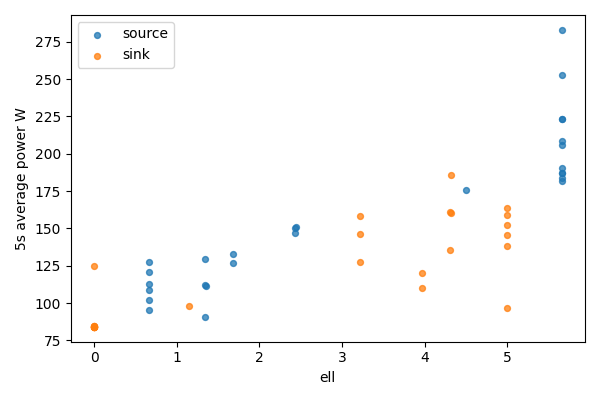

The file beside this chart, header and first rows:
bucket, bucket_start_s, bucket_end_s, gpu, node, ell, power_mean_w, samples
0, 0.0, 5.0, 0, source, 5.656, 283, 20
0, 0.0, 5.0, 1, sink, 0, 84.26, 20
1, 5.0, 10.0, 0, source, 5.656, 253, 20
1, 5.0, 10.0, 1, sink, 0, 84.55, 20
2, 10.0, 15.0, 0, source, 5.656, 223.5, 20
2, 10.0, 15.0, 1, sink, 0, 84.46, 20
3, 15.0, 20.0, 0, source, 5.656, 206, 20
3, 15.0, 20.0, 1, sink, 0, 84.4, 20
4, 20.0, 25.0, 0, source, 5.656, 223, 20
4, 20.0, 25.0, 1, sink, 0, 84.06, 20
5, 25.0, 30.0, 0, source, 5.656, 186.8, 20
5, 25.0, 30.0, 1, sink, 0, 84.14, 20
6, 30.0, 35.0, 0, source, 5.656, 208.3, 20
6, 30.0, 35.0, 1, sink, 0, 84.08, 20
7, 35.0, 40.0, 0, source, 5.656, 181.8, 20
7, 35.0, 40.0, 1, sink, 0, 84.25, 20
8, 40.0, 45.0, 0, source, 5.656, 190.6, 20
8, 40.0, 45.0, 1, sink, 0, 84.09, 20
9, 45.0, 50.0, 0, source, 5.656, 183.9, 20
9, 45.0, 50.0, 1, sink, 0, 84.18, 20
10, 50.0, 55.0, 0, source, 5.656, 186.9, 20
10, 50.0, 55.0, 1, sink, 0, 124.9, 20
11, 55.0, 60.0, 0, source, 4.502, 175.7, 20
11, 55.0, 60.0, 1, sink, 1.154, 97.96, 20
12, 60.0, 65.0, 0, source, 2.444, 150.7, 20
12, 60.0, 65.0, 1, sink, 3.212, 146.1, 20
13, 65.0, 70.0, 0, source, 2.437, 150, 20
13, 65.0, 70.0, 1, sink, 3.219, 158, 20
14, 70.0, 75.0, 0, source, 2.437, 147, 20
14, 70.0, 75.0, 1, sink, 3.219, 127.5, 20
15, 75.0, 80.0, 0, source, 1.687, 132.8, 20
15, 75.0, 80.0, 1, sink, 3.969, 120.3, 20
16, 80.0, 85.0, 0, source, 1.687, 126.9, 19
16, 80.0, 85.0, 1, sink, 3.969, 109.8, 19
17, 85.0, 90.0, 0, source, 1.355, 111.3, 20
17, 85.0, 90.0, 1, sink, 4.301, 135.2, 20
18, 90.0, 95.0, 0, source, 1.348, 111.9, 20
18, 90.0, 95.0, 1, sink, 4.308, 161, 20
19, 95.0, 100.0, 0, source, 1.34, 90.6, 20
19, 95.0, 100.0, 1, sink, 4.316, 185.8, 20
20, 100.0, 105.0, 0, source, 1.34, 129.6, 20
20, 100.0, 105.0, 1, sink, 4.316, 160.4, 20
21, 105.0, 110.0, 0, source, 0.66, 127.5, 20
21, 105.0, 110.0, 1, sink, 4.996, 137.9, 20
22, 110.0, 115.0, 0, source, 0.66, 95.34, 20
22, 110.0, 115.0, 1, sink, 4.996, 163.5, 20
23, 115.0, 120.0, 0, source, 0.66, 108.5, 20
23, 115.0, 120.0, 1, sink, 4.996, 96.73, 20
24, 120.0, 125.0, 0, source, 0.66, 102.3, 20
24, 120.0, 125.0, 1, sink, 4.996, 159, 20
25, 125.0, 130.0, 0, source, 0.66, 112.7, 20
25, 125.0, 130.0, 1, sink, 4.996, 152.4, 20
26, 130.0, 135, 0, source, 0.66, 120.7, 20
26, 130.0, 135, 1, sink, 4.996, 145.5, 20
